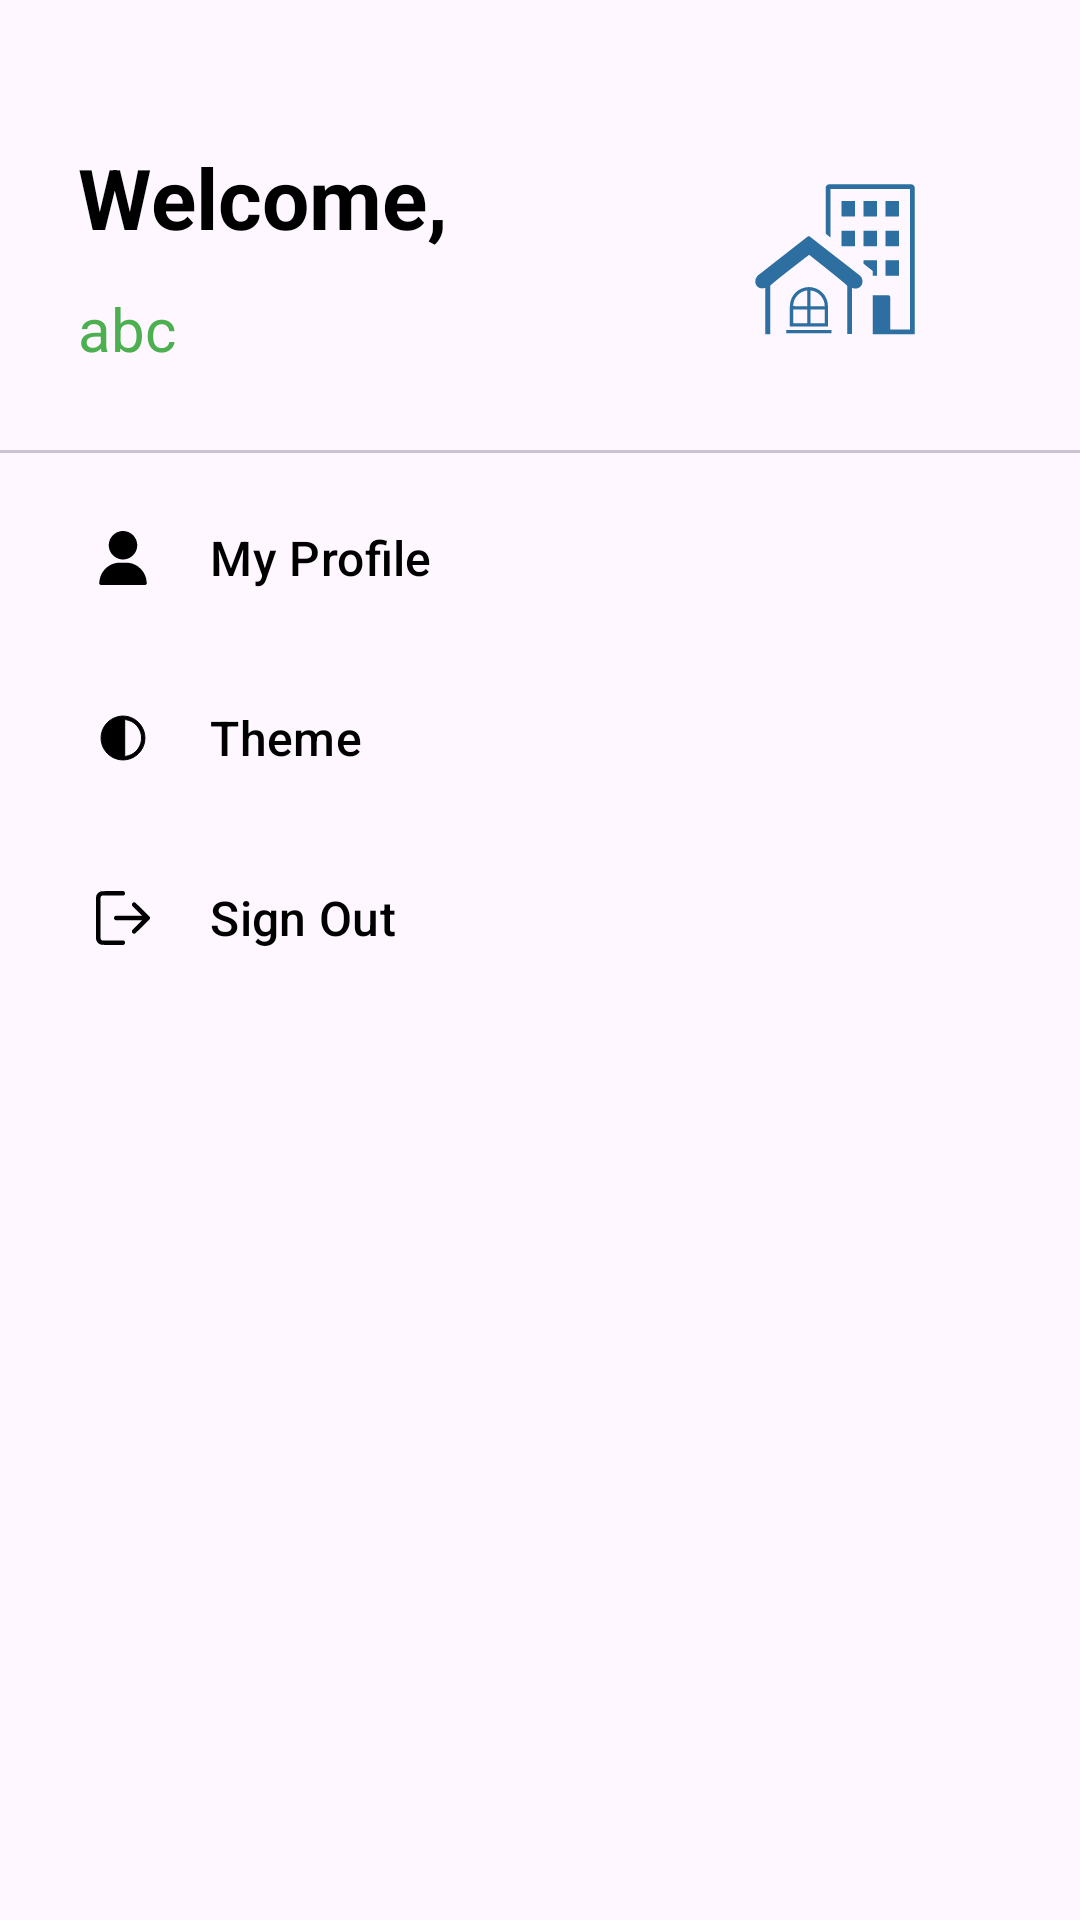

Android layout source for this screen:
<!-- AndroidManifest.xml: application theme NoStatusBarTheme -->
<!-- res/layout/fragment_more.xml -->
<?xml version="1.0" encoding="utf-8"?>
<androidx.constraintlayout.widget.ConstraintLayout xmlns:android="http://schemas.android.com/apk/res/android"
    xmlns:app="http://schemas.android.com/apk/res-auto"
    xmlns:tools="http://schemas.android.com/tools"
    android:layout_width="match_parent"
    android:layout_height="match_parent"
    android:orientation="vertical"
    tools:context=".more_details.presentation.MoreFragment">

    <com.google.android.material.imageview.ShapeableImageView
        android:id="@+id/imageView2"
        android:layout_width="match_parent"
        android:layout_height="150dp"
        android:scaleType="centerCrop"
        app:layout_constraintEnd_toEndOf="parent"
        app:layout_constraintStart_toStartOf="parent"
        app:layout_constraintTop_toTopOf="parent" />


    <com.google.android.material.divider.MaterialDivider
        android:layout_width="wrap_content"
        android:layout_height="wrap_content"
        app:layout_constraintTop_toBottomOf="@+id/imageView2"
        android:orientation="horizontal"/>

    <com.google.android.material.imageview.ShapeableImageView
        android:id="@+id/more_profile"
        android:layout_width="100dp"
        android:layout_height="100dp"
        android:layout_marginTop="35dp"
        android:layout_marginEnd="30dp"
        android:scaleType="centerCrop"
        android:src="@drawable/ic_logo"
        app:layout_constraintEnd_toEndOf="parent"
        app:layout_constraintTop_toTopOf="parent"
        app:shapeAppearance="@style/profile_shape" />

    <TextView
        android:id="@+id/textView3"
        android:layout_width="200dp"
        android:layout_height="wrap_content"
        android:layout_marginStart="26dp"
        android:text="@string/welcome_user"
        android:textColor="@color/textColor"
        android:textSize="28sp"
        android:textStyle="bold"
        app:layout_constraintBottom_toTopOf="@id/more_user_name"
        app:layout_constraintStart_toStartOf="parent"
        app:layout_constraintTop_toTopOf="@id/more_profile" />

    <TextView
        android:id="@+id/more_user_name"
        android:layout_width="200dp"
        android:layout_height="wrap_content"
        android:text="abc"
        android:textSize="20sp"
        android:textColor="?attr/colorPrimary"
        app:layout_constraintBottom_toBottomOf="@+id/more_profile"
        app:layout_constraintStart_toStartOf="@id/textView3"
        app:layout_constraintTop_toBottomOf="@+id/textView3" />


    <com.google.android.material.button.MaterialButton
        android:id="@+id/userProfileBTN"
        android:layout_width="match_parent"
        android:layout_height="wrap_content"
        android:layout_marginTop="12dp"
        android:layout_marginHorizontal="8dp"
        android:background="@android:color/transparent"
        android:text="My Profile"
        android:textAlignment="viewStart"
        android:textColor="@color/textColor"
        android:textSize="16sp"
        app:icon="@drawable/ic_user"
        app:iconPadding="20dp"
        app:iconTint="@color/icon"
        app:layout_constraintEnd_toEndOf="parent"
        app:layout_constraintStart_toStartOf="parent"
        app:layout_constraintTop_toBottomOf="@id/imageView2" />

    <com.google.android.material.button.MaterialButton
        android:id="@+id/themeBTN"
        android:layout_width="match_parent"
        android:layout_height="wrap_content"
        android:background="@android:color/transparent"
        android:text="Theme"
        android:layout_marginTop="12dp"
        android:layout_marginHorizontal="8dp"
        android:textAlignment="viewStart"
        android:textColor="@color/textColor"
        android:textSize="16sp"
        app:icon="@drawable/ic_night_mode"
        app:iconPadding="20dp"
        app:iconTint="@color/icon"
        app:layout_constraintEnd_toEndOf="parent"
        app:layout_constraintStart_toStartOf="parent"
        app:layout_constraintTop_toBottomOf="@+id/userProfileBTN" />

    <com.google.android.material.button.MaterialButton
        android:id="@+id/more_signOut"
        android:layout_width="match_parent"
        android:layout_height="wrap_content"
        android:background="@android:color/transparent"
        android:text="Sign Out"
        android:textAlignment="viewStart"
        android:textColor="@color/textColor"
        android:textSize="16sp"
        android:layout_marginTop="12dp"
        android:layout_marginHorizontal="8dp"
        app:icon="@drawable/ic_logout"
        app:iconPadding="20dp"
        app:iconTint="@color/icon"
        app:layout_constraintEnd_toEndOf="parent"
        app:layout_constraintStart_toStartOf="parent"
        app:layout_constraintTop_toBottomOf="@+id/themeBTN" />

</androidx.constraintlayout.widget.ConstraintLayout>
<!-- resources referenced by this layout -->
<resources>
  <color name="icon">#FF000000</color>
  <color name="textColor">#FF000000</color>
  <!-- drawable ic_night_mode (drawable) -->
  <vector xmlns:android="http://schemas.android.com/apk/res/android"
      android:width="512dp"
      android:height="512dp"
      android:viewportWidth="512"
      android:viewportHeight="512">
    <path
        android:pathData="M234.5,49.1c-39.2,4.1 -80.5,21.4 -110.5,46.4 -9.9,8.3 -27.1,26.2 -34.2,35.6 -78.2,104.2 -42.3,253.7 74.7,311.4 79.7,39.3 175.3,23.4 238.4,-39.6 16.7,-16.7 29.2,-34.1 39.6,-55.3 39.4,-79.8 23.5,-175.2 -39.6,-238.5 -44.2,-44.2 -106.5,-66.4 -168.4,-60zM287.6,83c65,11.7 117.7,58.9 136.8,122.4 5.5,18 7.1,29.5 7.1,50.6 0,21.1 -1.6,32.6 -7.1,50.6 -19.1,63.5 -71.8,110.7 -136.8,122.4 -6,1.1 -12,2 -13.3,2l-2.3,-0 0,-175 0,-175 2.3,-0c1.3,-0 7.3,0.9 13.3,2z"
        android:fillColor="@color/icon"
        android:strokeColor="@color/icon"/>
  </vector>
  <!-- drawable ic_user (drawable) -->
  <vector android:height="24dp" android:viewportHeight="512"
      android:viewportWidth="512" android:width="24dp" xmlns:android="http://schemas.android.com/apk/res/android">
      <path android:fillColor="@color/icon"
          android:pathData="M242,0.6c-32.2,4 -59.1,17.1 -81.5,39.8 -19.9,20.1 -31.3,41.5 -37.2,69.6 -2.4,11.8 -2.4,38.2 0,50 5.9,28.1 17.4,49.6 37.2,69.6 20.1,20.3 42.1,32.2 70.5,38.1 11.7,2.4 38,2.4 50.2,-0 27,-5.4 49.4,-17.4 69.4,-37.2 20.2,-19.9 32.2,-42.1 38.1,-70.5 2.4,-11.8 2.4,-38.2 0,-50 -3.9,-18.5 -11,-35.6 -21.2,-51 -6.3,-9.5 -25.8,-29.1 -35.1,-35.2 -16.1,-10.7 -33.5,-18 -50.6,-21.3 -8.1,-1.6 -32.8,-2.8 -39.8,-1.9z" android:strokeColor="#00000000"/>
      <path android:fillColor="@color/icon"
          android:pathData="M202.3,301.6c-56,6.8 -106.5,38.5 -139,87.4 -19.1,28.6 -30,62.4 -31.9,98.5 -0.6,11.1 -0.5,12.4 1.5,16.3 1.4,2.8 3.4,4.8 6.1,6.2 3.9,2 5.4,2 217,2 211.6,-0 213.1,-0 217,-2 2.7,-1.4 4.7,-3.4 6.1,-6.2 2,-3.9 2.1,-5.2 1.5,-16.3 -2.6,-49.3 -21.4,-92.5 -55.6,-127.9 -32.4,-33.5 -74.2,-53.9 -119.9,-58.6 -15.1,-1.5 -88.9,-1.1 -102.8,0.6z" android:strokeColor="#00000000"/>
  </vector>
  <string name="welcome_user">Welcome,</string>
  <style name="profile_shape">
          <item name="cornerSize">50%</item>
      </style>
  <style name="NoStatusBarTheme" parent="Theme.Material3.DayNight.NoActionBar">
          <item name="colorPrimary">#4CAF50</item>
          <item name="android:windowTranslucentStatus">true</item>
          <item name="android:statusBarColor">@android:color/transparent</item>
          <item name="android:windowLightStatusBar">true</item>
          <item name="android:windowContentTransitions">true</item>
          <item name="android:windowActivityTransitions">true</item>
  
      </style>
</resources>
